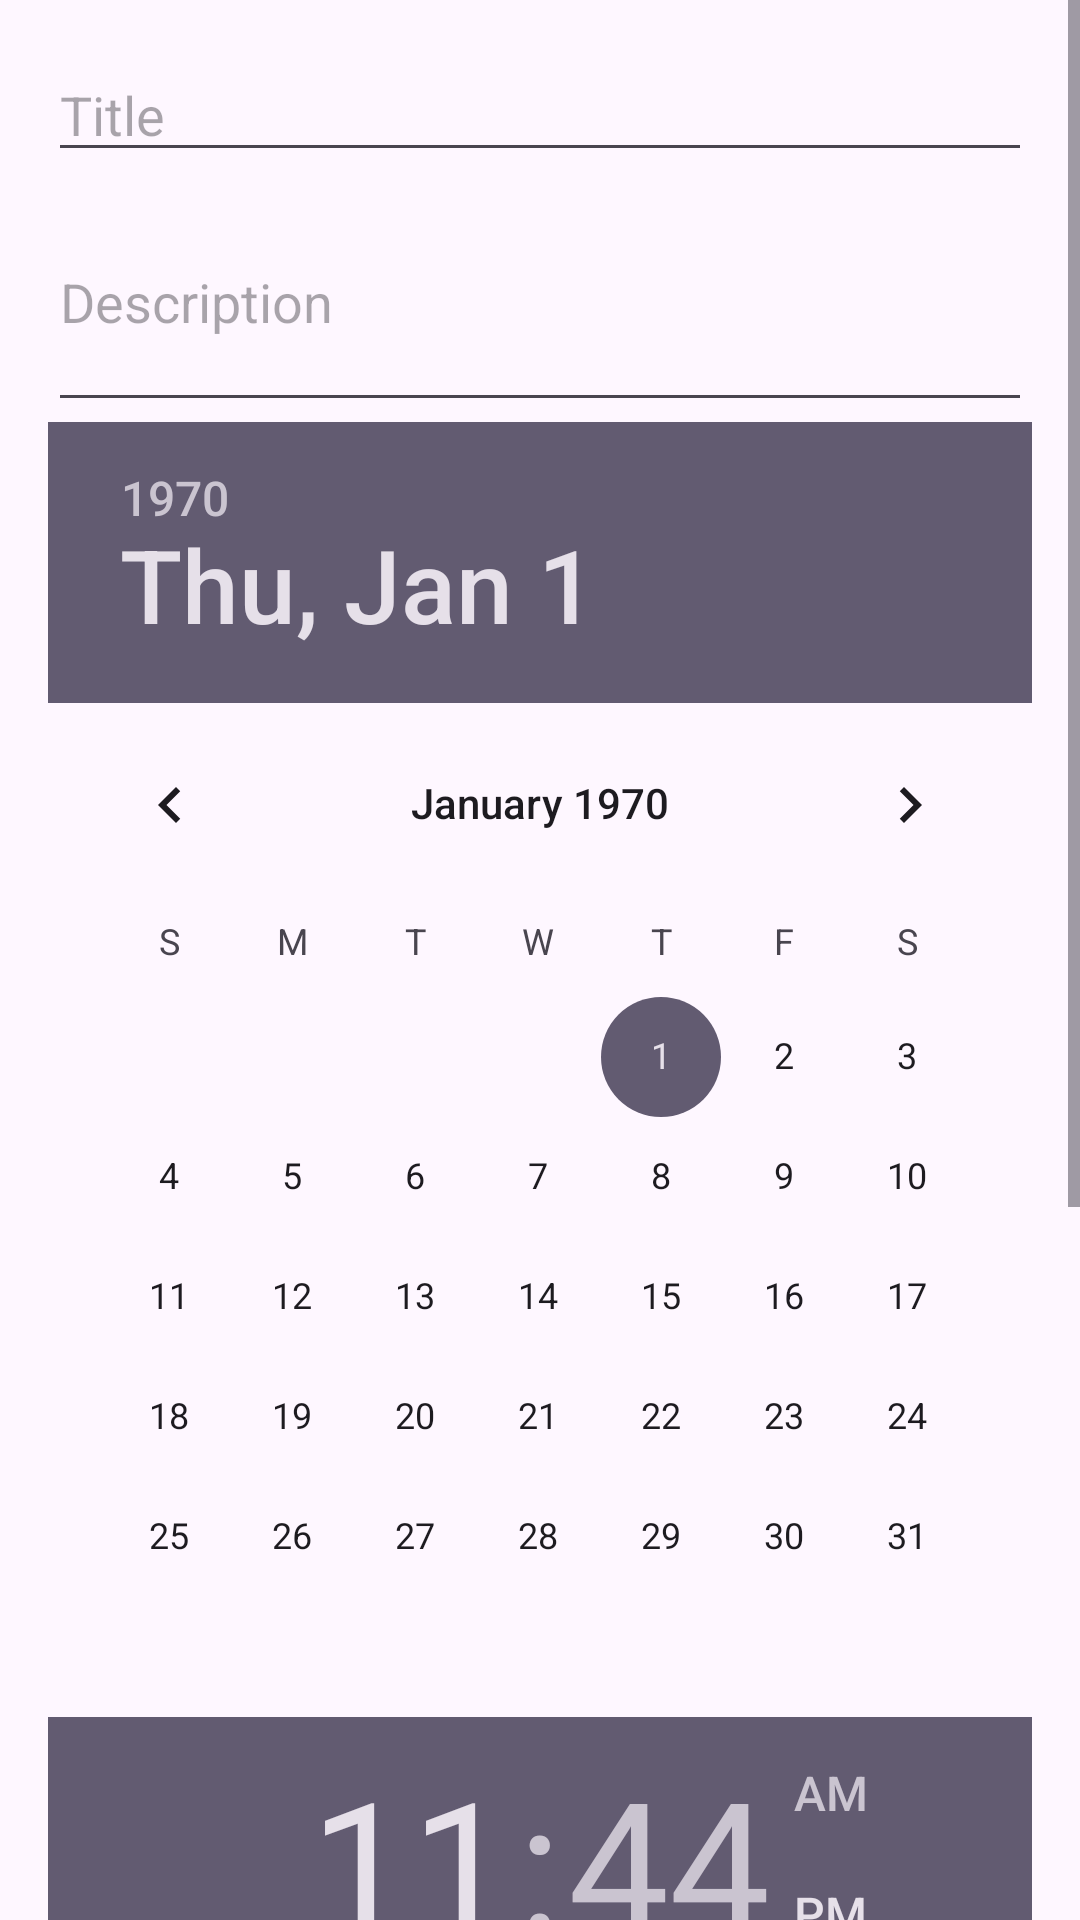

Here is an Android app screen rendered from its layout file. Give the layout XML and the strings, colors and styles it references.
<!-- AndroidManifest.xml: application theme Theme.Communitiesnetwork -->
<!-- res/layout/dialog_create_post.xml -->
<?xml version="1.0" encoding="utf-8"?>
<ScrollView xmlns:android="http://schemas.android.com/apk/res/android"
    android:layout_width="match_parent"
    android:layout_height="match_parent">

    <LinearLayout
        android:layout_width="match_parent"
        android:layout_height="wrap_content"
        android:orientation="vertical"
        android:padding="16dp">

        <EditText
            android:id="@+id/et_title"
            android:layout_width="match_parent"
            android:layout_height="wrap_content"
            android:hint="Title"
            android:inputType="text" />

        <EditText
            android:id="@+id/et_description"
            android:layout_width="match_parent"
            android:layout_height="wrap_content"
            android:hint="Description"
            android:inputType="textMultiLine"
            android:minLines="3" />

        
        <DatePicker
            android:id="@+id/date_picker"
            android:layout_width="match_parent"
            android:layout_height="wrap_content" />

        
        <TimePicker
            android:id="@+id/time_picker"
            android:layout_width="match_parent"
            android:layout_height="wrap_content" />

        <EditText
            android:id="@+id/et_venue"
            android:layout_width="match_parent"
            android:layout_height="wrap_content"
            android:hint="Venue"
            android:inputType="text" />

    </LinearLayout>
</ScrollView>
<!-- resources referenced by this layout -->
<resources>
  <style name="Theme.Communitiesnetwork" parent="Base.Theme.Communitiesnetwork" />
  <style name="Base.Theme.Communitiesnetwork" parent="Theme.Material3.DayNight.NoActionBar">
          
          
      </style>
</resources>
